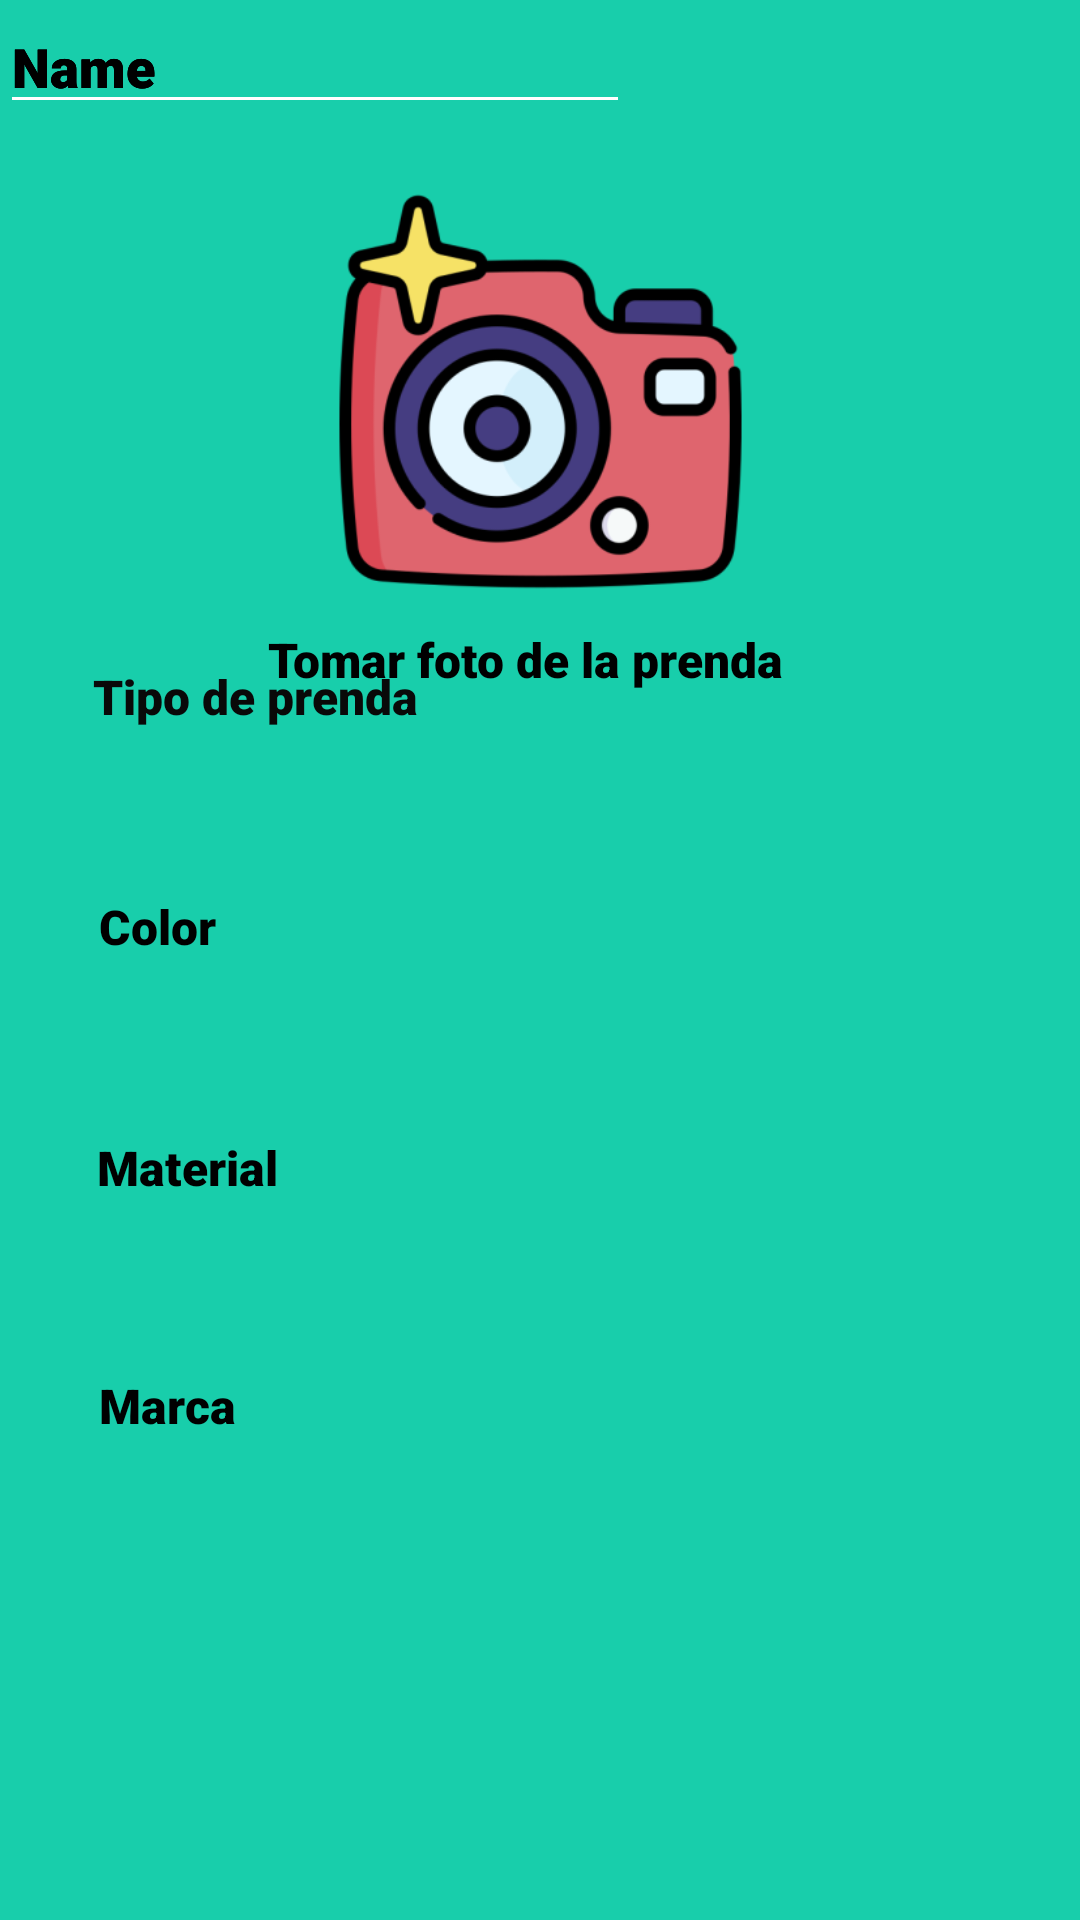

Android layout source for this screen:
<!-- AndroidManifest.xml: application theme Theme.Outfit_planner_app -->
<!-- res/layout/creacion_prendas_view.xml -->
<?xml version="1.0" encoding="utf-8"?>
<androidx.constraintlayout.widget.ConstraintLayout xmlns:android="http://schemas.android.com/apk/res/android"
    xmlns:app="http://schemas.android.com/apk/res-auto"
    xmlns:tools="http://schemas.android.com/tools"
    android:layout_width="match_parent"
    android:layout_height="match_parent"
    android:background="#18CEAB">

    <EditText
        android:id="@+id/editTextmarcaprenda"
        android:layout_width="wrap_content"
        android:layout_height="wrap_content"
        android:backgroundTint="#FFFFFF"
        android:ems="10"
        android:fontFamily="sans-serif-black"
        android:inputType="text"
        android:text="Name"
        android:textColor="#000000"
        tools:layout_editor_absoluteX="38dp"
        tools:layout_editor_absoluteY="561dp" />

    <EditText
        android:id="@+id/editTextmaterialprenda"
        android:layout_width="wrap_content"
        android:layout_height="wrap_content"
        android:backgroundTint="#FFFFFF"
        android:ems="10"
        android:fontFamily="sans-serif-black"
        android:inputType="text"
        android:text="Name"
        android:textColor="#000000"
        tools:layout_editor_absoluteX="38dp"
        tools:layout_editor_absoluteY="467dp" />

    <EditText
        android:id="@+id/editTextColorprenda"
        android:layout_width="wrap_content"
        android:layout_height="wrap_content"
        android:backgroundTint="#FFFFFF"
        android:ems="10"
        android:fontFamily="sans-serif-black"
        android:inputType="text"
        android:text="Name"
        android:textColor="#000000"
        tools:layout_editor_absoluteX="38dp"
        tools:layout_editor_absoluteY="374dp" />

    <TextView
        android:id="@+id/texttipoprenda"
        android:layout_width="wrap_content"
        android:layout_height="wrap_content"
        android:fontFamily="sans-serif-black"
        android:text="Tipo de prenda"
        android:textColor="#090909"
        android:textSize="16sp"
        app:layout_constraintBottom_toBottomOf="parent"
        app:layout_constraintEnd_toEndOf="parent"
        app:layout_constraintHorizontal_bias="0.123"
        app:layout_constraintStart_toStartOf="parent"
        app:layout_constraintTop_toTopOf="parent"
        app:layout_constraintVertical_bias="0.358" />

    <TextView
        android:id="@+id/textcolorprenda"
        android:layout_width="wrap_content"
        android:layout_height="wrap_content"
        android:layout_marginBottom="16dp"
        android:fontFamily="sans-serif-black"
        android:text="Color"
        android:textColor="#000000"
        android:textSize="16sp"
        app:layout_constraintBottom_toBottomOf="parent"
        app:layout_constraintEnd_toEndOf="parent"
        app:layout_constraintHorizontal_bias="0.103"
        app:layout_constraintStart_toStartOf="parent"
        app:layout_constraintTop_toTopOf="parent"
        app:layout_constraintVertical_bias="0.495" />

    <TextView
        android:id="@+id/textmaterialprenda"
        android:layout_width="wrap_content"
        android:layout_height="wrap_content"
        android:layout_marginBottom="12dp"
        android:fontFamily="sans-serif-black"
        android:text="Material"
        android:textColor="#000000"
        android:textSize="16sp"
        app:layout_constraintBottom_toBottomOf="parent"
        app:layout_constraintEnd_toEndOf="parent"
        app:layout_constraintHorizontal_bias="0.108"
        app:layout_constraintStart_toStartOf="parent"
        app:layout_constraintTop_toTopOf="parent"
        app:layout_constraintVertical_bias="0.624" />

    <TextView
        android:id="@+id/textmarcaprenda"
        android:layout_width="wrap_content"
        android:layout_height="wrap_content"
        android:fontFamily="sans-serif-black"
        android:text="Marca"
        android:textColor="#000000"
        android:textSize="16sp"
        app:layout_constraintBottom_toBottomOf="parent"
        app:layout_constraintEnd_toEndOf="parent"
        app:layout_constraintHorizontal_bias="0.105"
        app:layout_constraintStart_toStartOf="parent"
        app:layout_constraintTop_toTopOf="parent"
        app:layout_constraintVertical_bias="0.74" />

    <ImageButton
        android:id="@+id/Buttontomafotoprenda"
        android:layout_width="165dp"
        android:layout_height="133dp"
        android:layout_marginTop="64dp"
        android:backgroundTint="#00FFFFFF"
        android:scaleType="centerCrop"
        android:text="Camara"
        app:layout_constraintEnd_toEndOf="parent"
        app:layout_constraintStart_toStartOf="parent"
        app:layout_constraintTop_toTopOf="parent"
        app:srcCompat="@mipmap/camara_creacion_prendasview_foreground"
        tools:ignore="SpeakableTextPresentCheck" />

    <TextView
        android:id="@+id/Texttomarfotoprenda"
        android:layout_width="wrap_content"
        android:layout_height="wrap_content"
        android:layout_marginTop="12dp"
        android:fontFamily="sans-serif-black"
        android:text="Tomar foto de la prenda"
        android:textColor="#000000"
        android:textSize="16sp"
        app:layout_constraintBottom_toTopOf="@+id/texttipoprenda"
        app:layout_constraintEnd_toEndOf="parent"
        app:layout_constraintHorizontal_bias="0.474"
        app:layout_constraintStart_toStartOf="parent"
        app:layout_constraintTop_toBottomOf="@+id/Buttontomafotoprenda"
        app:layout_constraintVertical_bias="0.0" />

    <EditText
        android:id="@+id/editTexttipoprenda"
        android:layout_width="wrap_content"
        android:layout_height="wrap_content"
        android:backgroundTint="#FFFFFF"
        android:ems="10"
        android:fontFamily="sans-serif-black"
        android:inputType="text"
        android:text="Name"
        android:textColor="#000000"
        tools:layout_editor_absoluteX="37dp"
        tools:layout_editor_absoluteY="291dp" />

</androidx.constraintlayout.widget.ConstraintLayout>
<!-- resources referenced by this layout -->
<resources>
  <!-- mipmap camara_creacion_prendasview_foreground: webp bitmap (mipmap-hdpi, 9690 bytes) -->
  <style name="Theme.Outfit_planner_app" parent="Base.Theme.Outfit_planner_app" />
  <style name="Base.Theme.Outfit_planner_app" parent="Theme.Material3.DayNight.NoActionBar">
          
          
      </style>
</resources>
